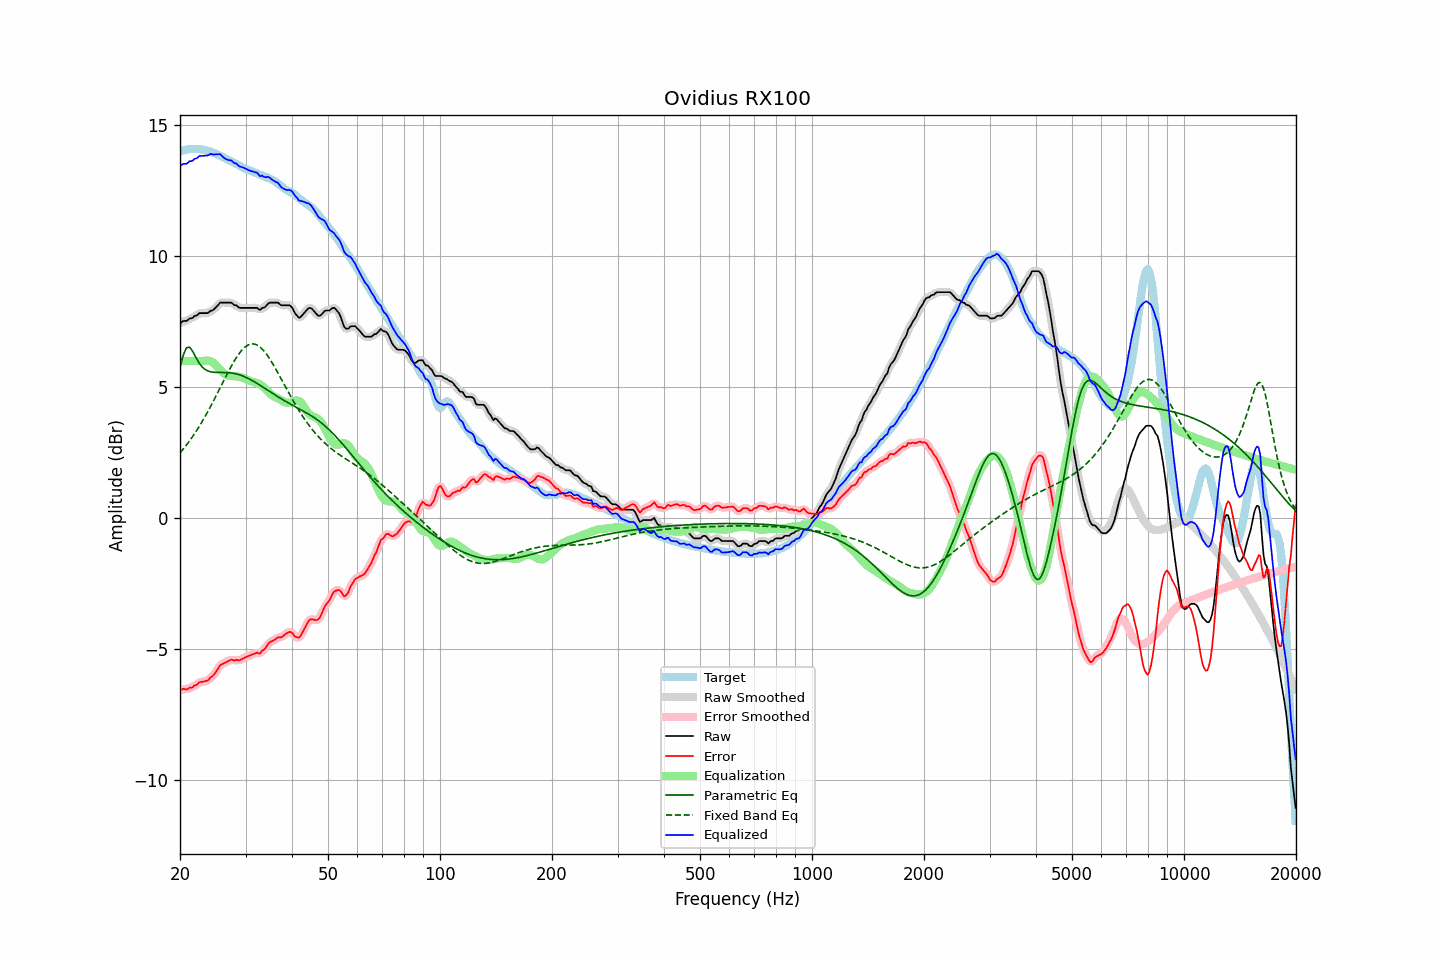

The file beside this chart, header and first rows:
frequency, raw, error, smoothed, error_smoothed, equalization, parametric_eq, fixed_band_eq, equalized_raw, equalized_smoothed, target
20.00, 7.43, -6.57, 7.44, -6.56, 6.00, 5.76, 2.49, 13.43, 13.44, 14.00
20.20, 7.48, -6.54, 7.47, -6.55, 6.00, 5.99, 2.56, 13.48, 13.47, 14.02
20.40, 7.53, -6.51, 7.50, -6.54, 6.00, 6.22, 2.64, 13.53, 13.50, 14.04
20.61, 7.53, -6.53, 7.53, -6.53, 6.00, 6.36, 2.71, 13.53, 13.53, 14.06
20.81, 7.53, -6.54, 7.55, -6.52, 6.00, 6.50, 2.79, 13.53, 13.55, 14.07
21.02, 7.57, -6.51, 7.57, -6.51, 6.00, 6.52, 2.87, 13.57, 13.57, 14.08
21.23, 7.63, -6.46, 7.60, -6.49, 6.00, 6.53, 2.96, 13.63, 13.60, 14.09
21.44, 7.63, -6.47, 7.64, -6.46, 6.00, 6.44, 3.04, 13.63, 13.64, 14.10
21.66, 7.65, -6.45, 7.67, -6.43, 6.00, 6.36, 3.13, 13.65, 13.67, 14.10
21.87, 7.72, -6.38, 7.69, -6.41, 6.00, 6.24, 3.22, 13.72, 13.69, 14.10
22.09, 7.73, -6.37, 7.74, -6.36, 6.00, 6.12, 3.31, 13.73, 13.74, 14.10
22.31, 7.77, -6.33, 7.78, -6.31, 6.00, 6.02, 3.41, 13.77, 13.78, 14.10
22.54, 7.83, -6.26, 7.81, -6.28, 6.00, 5.91, 3.51, 13.83, 13.81, 14.09
22.76, 7.83, -6.25, 7.83, -6.25, 6.00, 5.84, 3.61, 13.83, 13.83, 14.08
22.99, 7.83, -6.24, 7.83, -6.24, 6.00, 5.76, 3.71, 13.83, 13.84, 14.07
23.22, 7.83, -6.23, 7.83, -6.24, 6.01, 5.71, 3.82, 13.84, 13.83, 14.06
23.45, 7.83, -6.22, 7.82, -6.22, 6.01, 5.66, 3.92, 13.84, 13.84, 14.05
23.69, 7.83, -6.20, 7.84, -6.19, 6.02, 5.63, 4.04, 13.85, 13.86, 14.03
23.92, 7.86, -6.15, 7.87, -6.15, 6.01, 5.61, 4.15, 13.87, 13.88, 14.01
24.16, 7.92, -6.07, 7.90, -6.10, 5.99, 5.59, 4.26, 13.91, 13.89, 13.99
24.40, 7.93, -6.04, 7.94, -6.04, 5.96, 5.58, 4.38, 13.89, 13.90, 13.97
24.65, 7.97, -5.98, 7.98, -5.97, 5.92, 5.57, 4.50, 13.88, 13.89, 13.95
24.89, 8.03, -5.89, 8.02, -5.90, 5.86, 5.57, 4.62, 13.89, 13.89, 13.92
25.14, 8.09, -5.81, 8.10, -5.80, 5.80, 5.57, 4.74, 13.89, 13.90, 13.89
25.39, 8.16, -5.71, 8.16, -5.70, 5.74, 5.56, 4.86, 13.90, 13.90, 13.87
25.65, 8.23, -5.61, 8.21, -5.63, 5.67, 5.57, 4.98, 13.90, 13.88, 13.84
25.91, 8.23, -5.58, 8.23, -5.57, 5.60, 5.57, 5.10, 13.83, 13.84, 13.81
26.16, 8.23, -5.55, 8.24, -5.54, 5.55, 5.56, 5.22, 13.77, 13.78, 13.77
26.43, 8.23, -5.51, 8.23, -5.51, 5.50, 5.56, 5.35, 13.73, 13.73, 13.74
26.69, 8.23, -5.48, 8.23, -5.48, 5.47, 5.56, 5.47, 13.70, 13.70, 13.71
26.96, 8.23, -5.45, 8.23, -5.45, 5.45, 5.56, 5.58, 13.68, 13.68, 13.68
27.23, 8.23, -5.42, 8.23, -5.42, 5.43, 5.55, 5.70, 13.66, 13.67, 13.65
27.50, 8.23, -5.39, 8.21, -5.41, 5.43, 5.54, 5.81, 13.66, 13.64, 13.62
27.77, 8.17, -5.42, 8.18, -5.41, 5.42, 5.53, 5.92, 13.60, 13.61, 13.59
28.05, 8.13, -5.43, 8.15, -5.42, 5.42, 5.52, 6.03, 13.55, 13.57, 13.56
28.33, 8.13, -5.40, 8.11, -5.42, 5.41, 5.51, 6.12, 13.54, 13.52, 13.53
28.62, 8.07, -5.42, 8.07, -5.42, 5.41, 5.49, 6.22, 13.48, 13.48, 13.50
28.90, 8.03, -5.43, 8.05, -5.41, 5.40, 5.47, 6.30, 13.43, 13.44, 13.46
29.19, 8.03, -5.40, 8.03, -5.40, 5.38, 5.45, 6.38, 13.41, 13.41, 13.42
29.48, 8.03, -5.36, 8.02, -5.37, 5.36, 5.43, 6.45, 13.39, 13.39, 13.39
29.78, 8.03, -5.33, 8.03, -5.33, 5.34, 5.40, 6.51, 13.37, 13.37, 13.36
30.08, 8.03, -5.30, 8.03, -5.30, 5.31, 5.38, 6.56, 13.34, 13.34, 13.33
30.38, 8.03, -5.28, 8.03, -5.28, 5.28, 5.35, 6.60, 13.31, 13.31, 13.30
30.68, 8.03, -5.25, 8.03, -5.25, 5.25, 5.32, 6.63, 13.28, 13.28, 13.28
30.99, 8.03, -5.23, 8.03, -5.23, 5.23, 5.29, 6.65, 13.25, 13.25, 13.25
31.30, 8.03, -5.20, 8.03, -5.20, 5.21, 5.25, 6.65, 13.24, 13.24, 13.23
31.61, 8.03, -5.18, 8.03, -5.17, 5.19, 5.22, 6.65, 13.22, 13.23, 13.20
31.93, 8.03, -5.15, 8.03, -5.15, 5.18, 5.18, 6.63, 13.21, 13.21, 13.18
32.24, 8.03, -5.13, 8.00, -5.16, 5.16, 5.14, 6.61, 13.19, 13.16, 13.16
32.57, 7.98, -5.16, 7.99, -5.15, 5.13, 5.11, 6.57, 13.11, 13.12, 13.14
32.89, 7.95, -5.16, 7.98, -5.13, 5.10, 5.07, 6.52, 13.05, 13.08, 13.11
33.22, 8.03, -5.06, 7.99, -5.09, 5.05, 5.03, 6.47, 13.08, 13.05, 13.09
33.55, 8.03, -5.03, 8.03, -5.03, 5.00, 4.99, 6.40, 13.03, 13.04, 13.06
33.89, 8.07, -4.97, 8.08, -4.95, 4.95, 4.95, 6.33, 13.02, 13.03, 13.03
34.23, 8.13, -4.87, 8.13, -4.88, 4.89, 4.91, 6.25, 13.02, 13.02, 13.01
34.57, 8.20, -4.78, 8.19, -4.80, 4.82, 4.87, 6.16, 13.03, 13.01, 12.98
34.92, 8.23, -4.73, 8.22, -4.74, 4.76, 4.83, 6.07, 12.99, 12.98, 12.96
35.27, 8.23, -4.70, 8.23, -4.70, 4.71, 4.79, 5.97, 12.94, 12.94, 12.93
35.62, 8.23, -4.67, 8.23, -4.67, 4.66, 4.75, 5.86, 12.89, 12.89, 12.90
35.97, 8.23, -4.63, 8.23, -4.63, 4.63, 4.71, 5.76, 12.86, 12.86, 12.86
... 635 more rows
